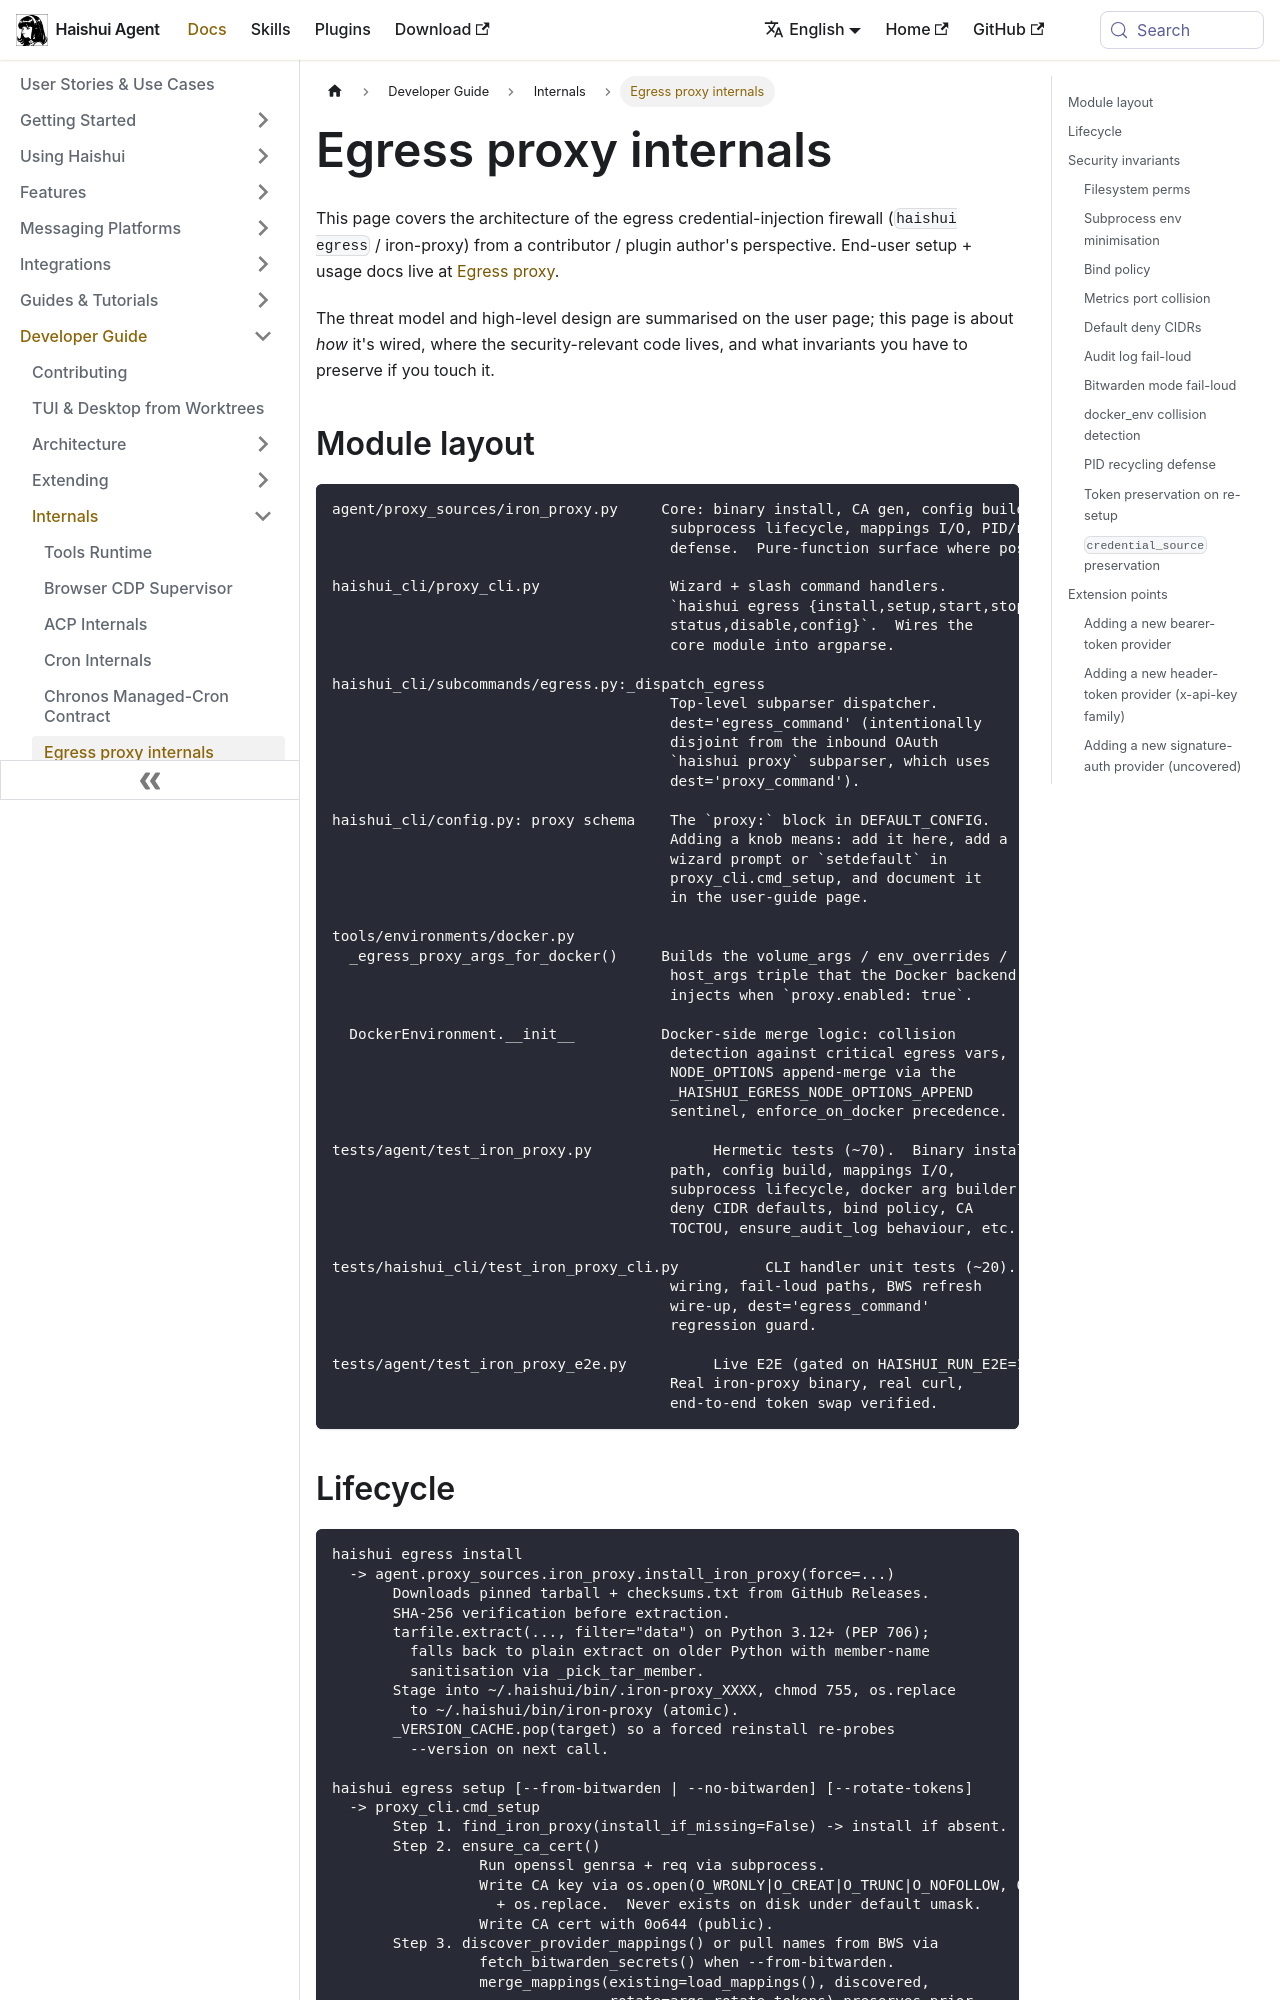

repository: aiqinghaiwork163/haishui-agent · page: docs/developer-guide/egress-internals/index.html · generator: docusaurus

---
sidebar_position: 14
title: "Egress proxy internals"
description: "How the iron-proxy egress firewall integrates with Haishui — module layout, lifecycle, security invariants, and extension points"
---

# Egress proxy internals

This page covers the architecture of the egress credential-injection firewall (`haishui egress` / iron-proxy) from a contributor / plugin author's perspective. End-user setup + usage docs live at [Egress proxy](../user-guide/egress/iron-proxy.md).

The threat model and high-level design are summarised on the user page; this page is about *how* it's wired, where the security-relevant code lives, and what invariants you have to preserve if you touch it.

## Module layout

```text
agent/proxy_sources/iron_proxy.py     Core: binary install, CA gen, config build,
                                       subprocess lifecycle, mappings I/O, PID/nonce
                                       defense.  Pure-function surface where possible.

haishui_cli/proxy_cli.py               Wizard + slash command handlers.
                                       `haishui egress {install,setup,start,stop,
                                       status,disable,config}`.  Wires the
                                       core module into argparse.

haishui_cli/subcommands/egress.py:_dispatch_egress
                                       Top-level subparser dispatcher.
                                       dest='egress_command' (intentionally
                                       disjoint from the inbound OAuth
                                       `haishui proxy` subparser, which uses
                                       dest='proxy_command').

haishui_cli/config.py: proxy schema    The `proxy:` block in DEFAULT_CONFIG.
                                       Adding a knob means: add it here, add a
                                       wizard prompt or `setdefault` in
                                       proxy_cli.cmd_setup, and document it
                                       in the user-guide page.

tools/environments/docker.py
  _egress_proxy_args_for_docker()     Builds the volume_args / env_overrides /
                                       host_args triple that the Docker backend
                                       injects when `proxy.enabled: true`.

  DockerEnvironment.__init__          Docker-side merge logic: collision
                                       detection against critical egress vars,
                                       NODE_OPTIONS append-merge via the
                                       _HAISHUI_EGRESS_NODE_OPTIONS_APPEND
                                       sentinel, enforce_on_docker precedence.

tests/agent/test_iron_proxy.py              Hermetic tests (~70).  Binary install
                                       path, config build, mappings I/O,
                                       subprocess lifecycle, docker arg builder,
                                       deny CIDR defaults, bind policy, CA
                                       TOCTOU, ensure_audit_log behaviour, etc.

tests/haishui_cli/test_iron_proxy_cli.py          CLI handler unit tests (~20).  Argparse
                                       wiring, fail-loud paths, BWS refresh
                                       wire-up, dest='egress_command'
                                       regression guard.

tests/agent/test_iron_proxy_e2e.py          Live E2E (gated on HAISHUI_RUN_E2E=1).
                                       Real iron-proxy binary, real curl,
                                       end-to-end token swap verified.
```
